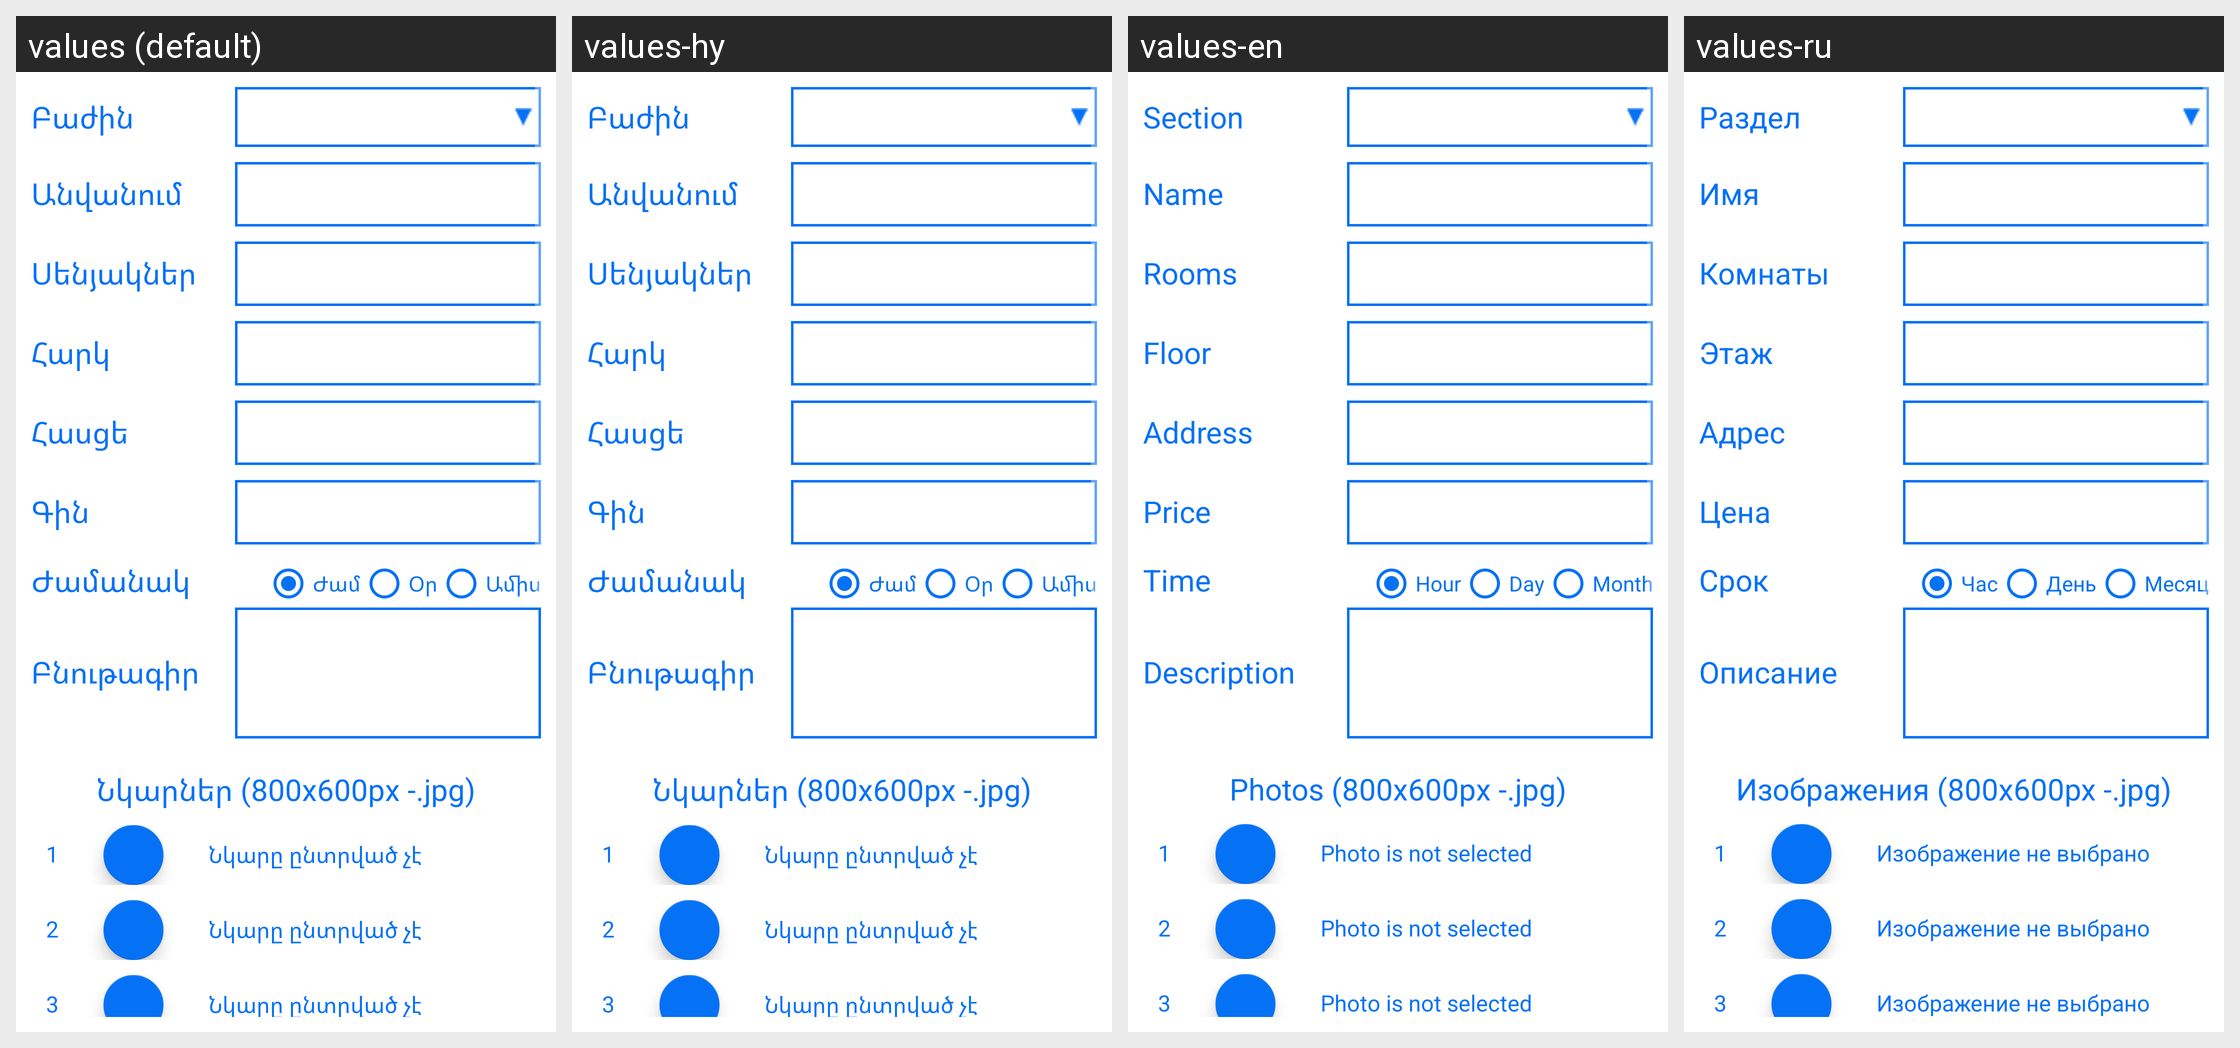

This grid shows one Android layout under several languages. Give, for every string resource on the screen, its name, the default text and each shown locale's text.
Android screen res/layout/realty_fragment.xml rendered under 4 locales, left to right: values (default), values-hy, values-en, values-ru. Device: Nexus 5 (rendered at 1080×1920; each locale shown at half size, 540×960, under a caption strip naming it); theme AppTheme.
Strings drawn on this screen, with the default value and each locale's value (text and hints the layout hard-codes, and strings that could not be matched under every locale, appear in the picture but are not listed):

section
  values: Բաժին
  values-hy: Բաժին
  values-en: Section
  values-ru: Раздел

name
  values: Անվանում
  values-hy: Անվանում
  values-en: Name
  values-ru: Имя

rooms
  values: Սենյակներ
  values-hy: Սենյակներ
  values-en: Rooms
  values-ru: Комнаты

mFloor
  values: Հարկ
  values-hy: Հարկ
  values-en: Floor
  values-ru: Этаж

address_title
  values: Հասցե
  values-hy: Հասցե
  values-en: Address
  values-ru: Адрес

mPrice
  values: Գին
  values-hy: Գին
  values-en: Price
  values-ru: Цена

time_period
  values: Ժամանակ
  values-hy: Ժամանակ
  values-en: Time
  values-ru: Срок

hour
  values: Ժամ
  values-hy: Ժամ
  values-en: Hour
  values-ru: Час

day
  values: Օր
  values-hy: Օր
  values-en: Day
  values-ru: День

month
  values: Ամիս
  values-hy: Ամիս
  values-en: Month
  values-ru: Месяц

description
  values: Բնութագիր
  values-hy: Բնութագիր
  values-en: Description
  values-ru: Описание

photos_title
  values: Նկարներ (800x600px -.jpg)
  values-hy: Նկարներ (800x600px -.jpg)
  values-en: Photos (800x600px -.jpg)
  values-ru: Изображения (800x600px -.jpg)

photo_not_choose
  values: Նկարը ընտրված չէ
  values-hy: Նկարը ընտրված չէ
  values-en: Photo is not selected
  values-ru: Изображение не выбрано
